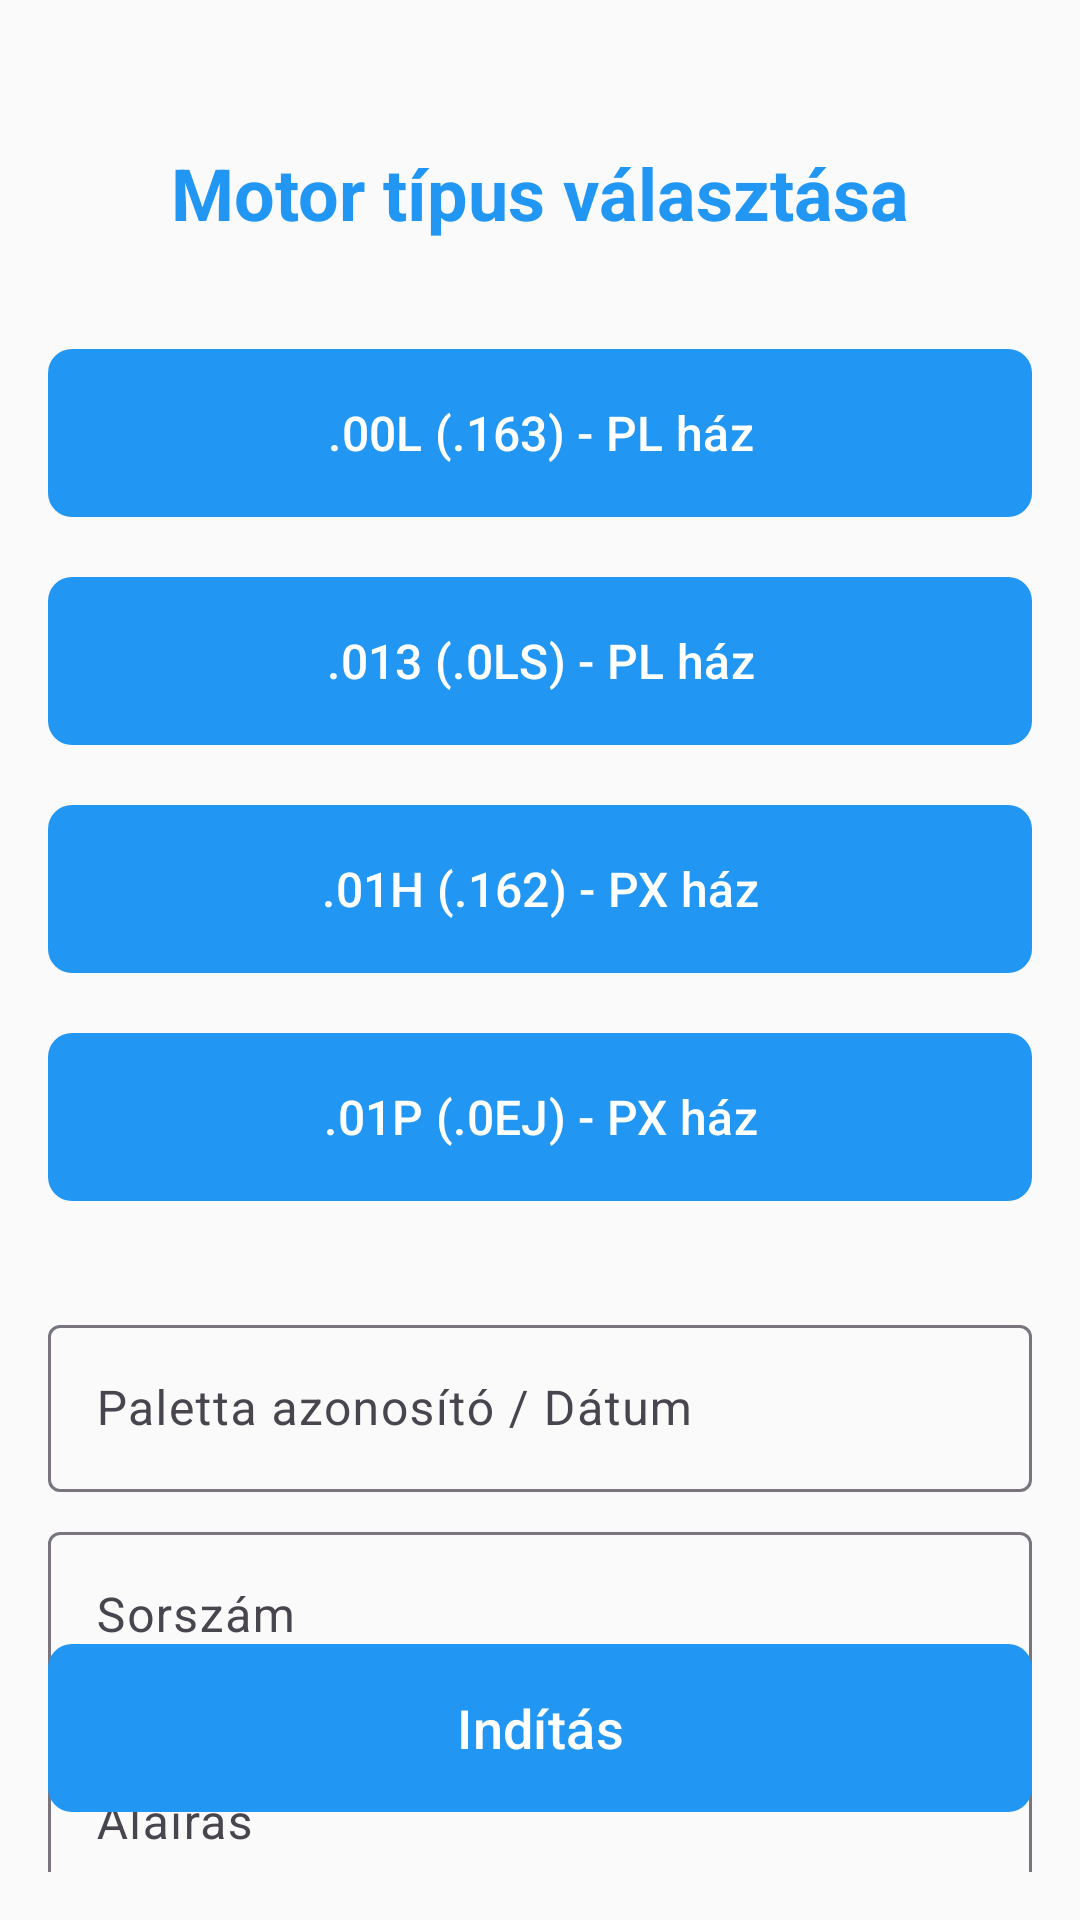

Android layout source for this screen:
<!-- AndroidManifest.xml: application theme Theme.LeltarApp -->
<!-- res/layout/activity_type_selection.xml -->
<?xml version="1.0" encoding="utf-8"?>
<androidx.constraintlayout.widget.ConstraintLayout
    xmlns:android="http://schemas.android.com/apk/res/android"
    xmlns:app="http://schemas.android.com/apk/res-auto"
    android:layout_width="match_parent"
    android:layout_height="match_parent"
    android:background="@color/background"
    android:padding="16dp">

    <TextView
        android:id="@+id/tvTitle"
        android:layout_width="wrap_content"
        android:layout_height="wrap_content"
        android:text="@string/type_selection_title"
        android:textSize="24sp"
        android:textStyle="bold"
        android:textColor="@color/primary"
        android:layout_marginTop="32dp"
        app:layout_constraintTop_toTopOf="parent"
        app:layout_constraintStart_toStartOf="parent"
        app:layout_constraintEnd_toEndOf="parent"/>

    <LinearLayout
        android:id="@+id/layoutTypeButtons"
        android:layout_width="0dp"
        android:layout_height="wrap_content"
        android:orientation="vertical"
        android:layout_marginTop="32dp"
        app:layout_constraintTop_toBottomOf="@id/tvTitle"
        app:layout_constraintStart_toStartOf="parent"
        app:layout_constraintEnd_toEndOf="parent">

        <com.google.android.material.button.MaterialButton
            android:id="@+id/btn00L"
            android:layout_width="match_parent"
            android:layout_height="64dp"
            android:text="@string/type_00L"
            android:textSize="16sp"
            android:layout_marginBottom="12dp"
            app:cornerRadius="8dp"/>

        <com.google.android.material.button.MaterialButton
            android:id="@+id/btn013"
            android:layout_width="match_parent"
            android:layout_height="64dp"
            android:text="@string/type_013"
            android:textSize="16sp"
            android:layout_marginBottom="12dp"
            app:cornerRadius="8dp"/>

        <com.google.android.material.button.MaterialButton
            android:id="@+id/btn01H"
            android:layout_width="match_parent"
            android:layout_height="64dp"
            android:text="@string/type_01H"
            android:textSize="16sp"
            android:layout_marginBottom="12dp"
            app:cornerRadius="8dp"/>

        <com.google.android.material.button.MaterialButton
            android:id="@+id/btn01P"
            android:layout_width="match_parent"
            android:layout_height="64dp"
            android:text="@string/type_01P"
            android:textSize="16sp"
            app:cornerRadius="8dp"/>

    </LinearLayout>

    <LinearLayout
        android:id="@+id/layoutInfo"
        android:layout_width="0dp"
        android:layout_height="wrap_content"
        android:orientation="vertical"
        android:layout_marginTop="32dp"
        app:layout_constraintTop_toBottomOf="@id/layoutTypeButtons"
        app:layout_constraintStart_toStartOf="parent"
        app:layout_constraintEnd_toEndOf="parent">

        <com.google.android.material.textfield.TextInputLayout
            android:layout_width="match_parent"
            android:layout_height="wrap_content"
            android:layout_marginBottom="8dp"
            style="@style/Widget.Material3.TextInputLayout.OutlinedBox">

            <com.google.android.material.textfield.TextInputEditText
                android:id="@+id/etPaletteId"
                android:layout_width="match_parent"
                android:layout_height="wrap_content"
                android:hint="@string/label_palette_id"/>

        </com.google.android.material.textfield.TextInputLayout>

        <com.google.android.material.textfield.TextInputLayout
            android:layout_width="match_parent"
            android:layout_height="wrap_content"
            android:layout_marginBottom="8dp"
            style="@style/Widget.Material3.TextInputLayout.OutlinedBox">

            <com.google.android.material.textfield.TextInputEditText
                android:id="@+id/etSerialNumber"
                android:layout_width="match_parent"
                android:layout_height="wrap_content"
                android:hint="@string/label_serial_number"/>

        </com.google.android.material.textfield.TextInputLayout>

        <com.google.android.material.textfield.TextInputLayout
            android:layout_width="match_parent"
            android:layout_height="wrap_content"
            style="@style/Widget.Material3.TextInputLayout.OutlinedBox">

            <com.google.android.material.textfield.TextInputEditText
                android:id="@+id/etSignature"
                android:layout_width="match_parent"
                android:layout_height="wrap_content"
                android:hint="@string/label_signature"/>

        </com.google.android.material.textfield.TextInputLayout>

    </LinearLayout>

    <com.google.android.material.button.MaterialButton
        android:id="@+id/btnStart"
        android:layout_width="0dp"
        android:layout_height="64dp"
        android:text="@string/btn_start"
        android:textSize="18sp"
        android:layout_marginTop="24dp"
        android:layout_marginBottom="16dp"
        app:cornerRadius="8dp"
        app:layout_constraintBottom_toBottomOf="parent"
        app:layout_constraintStart_toStartOf="parent"
        app:layout_constraintEnd_toEndOf="parent"/>

</androidx.constraintlayout.widget.ConstraintLayout>
<!-- resources referenced by this layout -->
<resources>
  <color name="background">#FAFAFA</color>
  <color name="primary">#2196F3</color>
  <string name="btn_start">Indítás</string>
  <string name="label_palette_id">Paletta azonosító / Dátum</string>
  <string name="label_serial_number">Sorszám</string>
  <string name="label_signature">Aláírás</string>
  <string name="type_00L">.00L (.163) - PL ház</string>
  <string name="type_013">.013 (.0LS) - PL ház</string>
  <string name="type_01H">.01H (.162) - PX ház</string>
  <string name="type_01P">.01P (.0EJ) - PX ház</string>
  <string name="type_selection_title">Motor típus választása</string>
  <style name="Theme.LeltarApp" parent="Base.Theme.LeltarApp" />
  <style name="Base.Theme.LeltarApp" parent="Theme.Material3.Light">
          <item name="colorPrimary">@color/primary</item>
          <item name="colorPrimaryDark">@color/primary_dark</item>
          <item name="colorAccent">@color/accent</item>
      </style>
  <color name="primary_dark">#1976D2</color>
  <color name="accent">#FF5722</color>
</resources>
